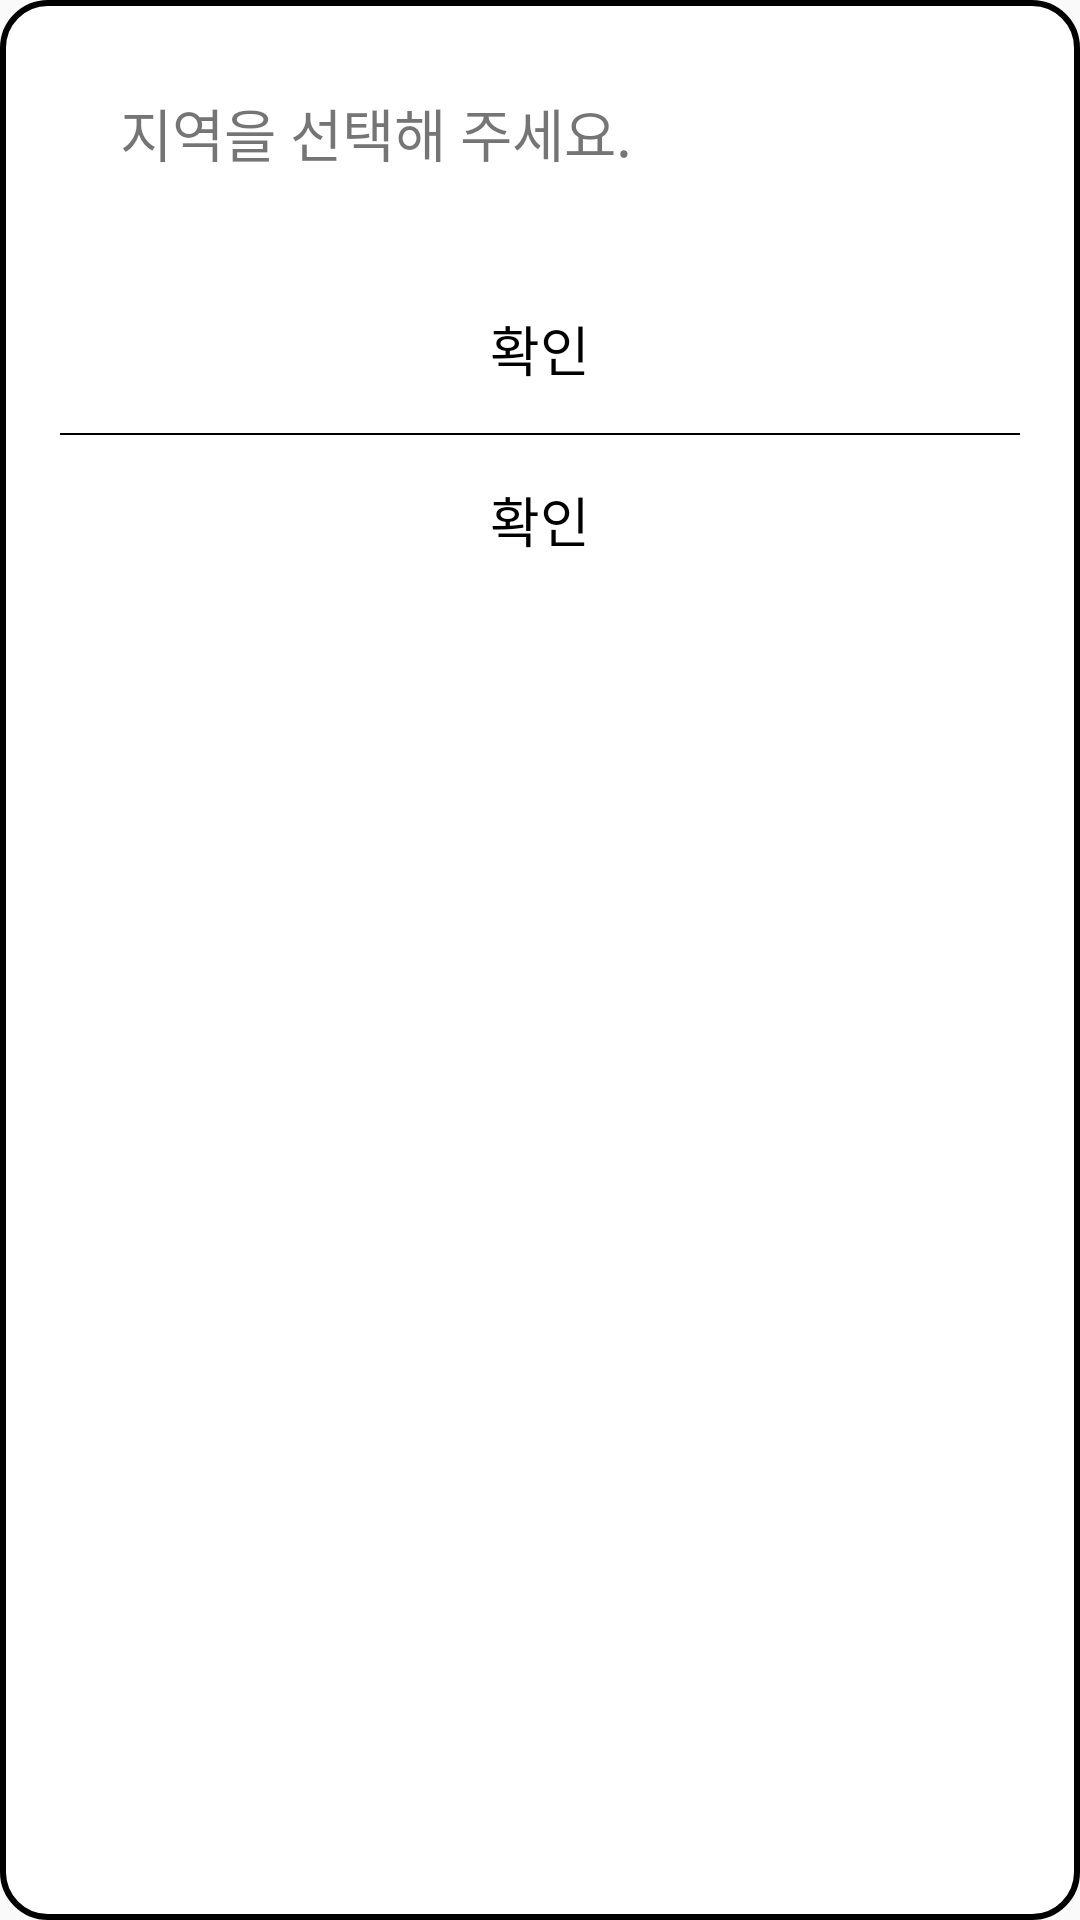

Here is an Android app screen rendered from its layout file. Give the layout XML and the strings, colors and styles it references.
<!-- AndroidManifest.xml: application theme Theme.OnePlace_ -->
<!-- res/layout/dialog_choice2.xml -->
<?xml version="1.0" encoding="utf-8"?>
<LinearLayout
    xmlns:android="http://schemas.android.com/apk/res/android"
    android:layout_width="wrap_content"
    android:layout_height="wrap_content"
    android:layout_gravity="center"
    android:orientation="vertical"
    android:background="@drawable/dialog_choice"

    >


    <TextView
        android:textSize="19dp"
        android:layout_width="wrap_content"
        android:layout_height="wrap_content"
        android:paddingHorizontal="40dp"
        android:paddingTop="30dp"
        android:paddingBottom="30dp"
        android:text="지역을 선택해 주세요." />

    <LinearLayout
        android:orientation="vertical"
        android:gravity="center"
        android:layout_width="match_parent"
        android:layout_height="wrap_content">


        <TextView
            android:paddingVertical="15dp"
            android:textColor="@color/black"
            android:gravity="center"
            android:textSize="18dp"
            android:id="@+id/choice1"
            android:layout_width="match_parent"
            android:layout_height="wrap_content"
            android:text="확인" />
        <ImageView
            android:layout_marginHorizontal="20dp"
            android:layout_width="match_parent"
            android:layout_height="0.5dp"
            android:src="@color/black"/>
        <TextView
            android:paddingVertical="15dp"
            android:textColor="@color/black"
            android:gravity="center"
            android:textSize="18dp"
            android:id="@+id/choice2"
            android:layout_width="match_parent"
            android:layout_height="wrap_content"
            android:text="확인" />

    </LinearLayout>
</LinearLayout>
<!-- resources referenced by this layout -->
<resources>
  <!-- drawable dialog_choice (drawable) -->
  <?xml version="1.0" encoding="utf-8"?>
  <shape xmlns:android="http://schemas.android.com/apk/res/android">
      
      <solid android:color="@color/white"/>
      
      <stroke android:color="@color/black" android:width="2dp" />
      
      <corners android:radius="15dp"/>
  
      
  </shape>
  <style name="Theme.OnePlace_" parent="Base.Theme.OnePlace_" />
  <style name="Base.Theme.OnePlace_" parent="Theme.AppCompat.DayNight.NoActionBar">
          
          
      </style>
  <!-- not gathered from this repository: default colours our renderer supplied (Android Studio template values) -->
  <color name="black">#FF000000</color>
  <color name="white">#FFFFFFFF</color>
</resources>
